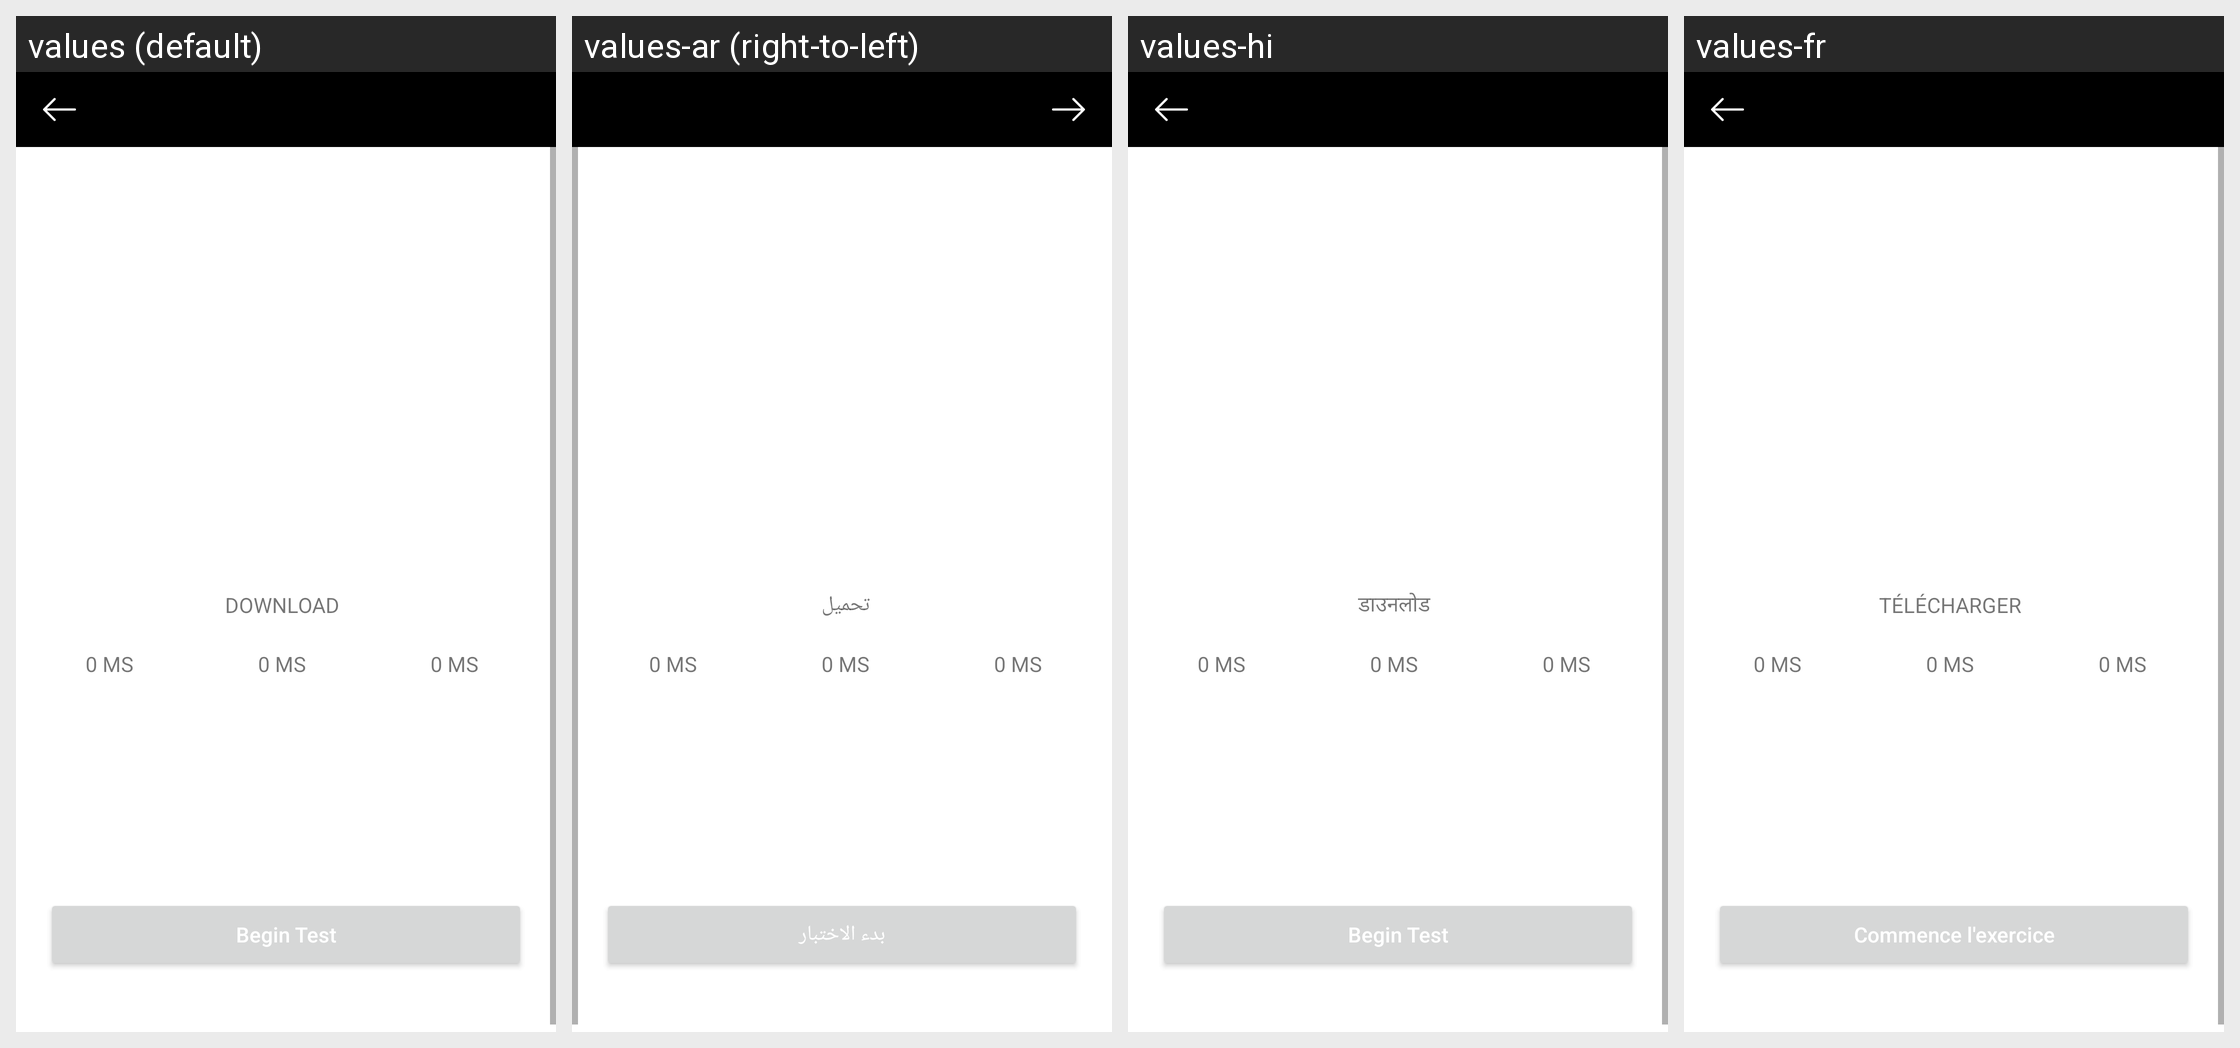

Translations of the strings shown on this Android screen, per locale in the grid:
Android screen res/layout/activity_speed_test.xml rendered under 4 locales, left to right: values (default), values-ar (right-to-left), values-hi, values-fr. Device: Nexus 5 (rendered at 1080×1920; each locale shown at half size, 540×960, under a caption strip naming it); theme AppTheme.
Other locales in the repository, not shown: values-af, values-am, values-as, values-az, values-be, values-bg, values-bn, values-bs, values-ca, values-cs, values-da, values-de, values-el, values-en-rAU, values-en-rGB, values-es, values-es-rUS, values-et, values-eu, values-fa, values-fi, values-fr-rCA, values-gl, values-gu, values-hr, values-hu, values-hy, values-in, values-is, values-it, values-iw, values-ja, values-ka, values-kk, values-km, values-kn, values-ko, values-ky, values-lo, values-lt, values-lv, values-mk, values-ml, values-mn, values-mr, values-ms, values-my, values-nb, values-ne, values-nl, values-or, values-pa, values-pl, values-pt, values-pt-rBR, values-pt-rPT, values-ro, values-ru, values-si, values-sk, values-sl, values-sq, values-sr, values-sv, values-sw, values-ta, values-te, values-th, values-tl, values-tr, values-uk, values-ur, values-uz, values-vi, values-zh-rCN, values-zh-rHK, values-zh-rTW, values-zu.
Strings drawn on this screen, with the default value and each locale's value (text and hints the layout hard-codes, and strings that could not be matched under every locale, appear in the picture but are not listed):

ping_speed
  values: 0 ms
  values-ar: 0 ms  [not translated; the default value is used]
  values-hi: 0 ms  [not translated; the default value is used]
  values-fr: 0 ms  [not translated; the default value is used]

download
  values: Download
  values-ar: تحميل
  values-hi: डाउनलोड
  values-fr: Télécharger

begin_test
  values: Begin Test
  values-ar: بدء الاختبار
  values-hi: Begin Test  [not translated; the default value is used]
  values-fr: Commence l'exercice
